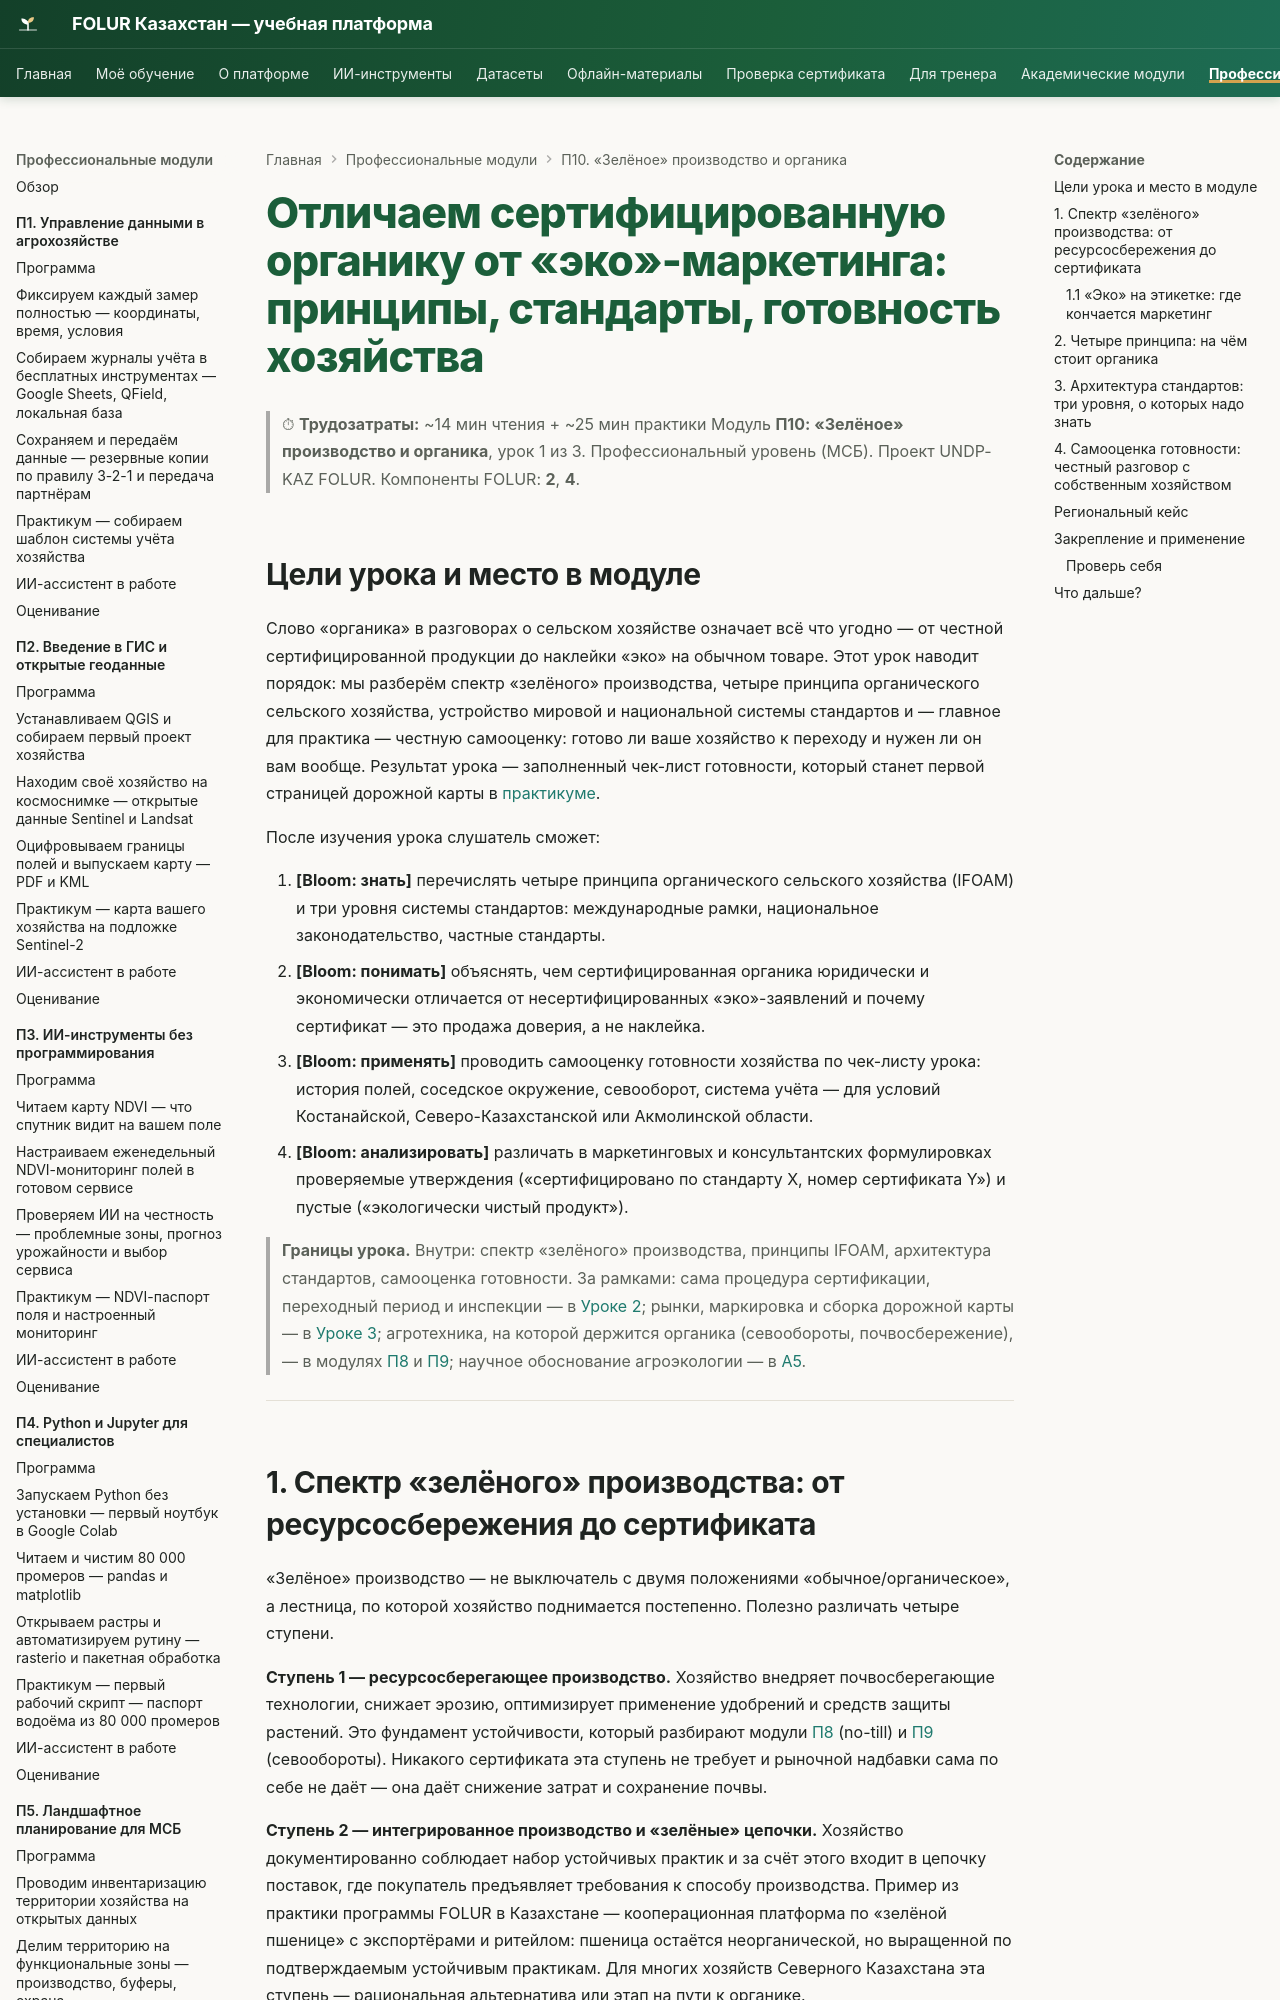

repository: vel5id/undp-kaz-folur · page: modules/p10/lectures/01-organika-bez-mifov/index.html · generator: mkdocs

# Отличаем сертифицированную органику от «эко»-маркетинга: принципы, стандарты, готовность хозяйства

> ⏱ **Трудозатраты:** ~14 мин чтения + ~25 мин практики
> Модуль **П10: «Зелёное» производство и органика**, урок 1 из 3.
> Профессиональный уровень (МСБ). Проект UNDP-KAZ FOLUR. Компоненты FOLUR: **2**, **4**.

## Цели урока и место в модуле

Слово «органика» в разговорах о сельском хозяйстве означает всё что угодно — от честной сертифицированной продукции до наклейки «эко» на обычном товаре. Этот урок наводит порядок: мы разберём спектр «зелёного» производства, четыре принципа органического сельского хозяйства, устройство мировой и национальной системы стандартов и — главное для практика — честную самооценку: готово ли ваше хозяйство к переходу и нужен ли он вам вообще. Результат урока — заполненный чек-лист готовности, который станет первой страницей дорожной карты в [практикуме](../practicum/01-dorozhnaya-karta-perekhoda.md).

После изучения урока слушатель сможет:

1. **[Bloom: знать]** перечислять четыре принципа органического сельского хозяйства (IFOAM) и три уровня системы стандартов: международные рамки, национальное законодательство, частные стандарты.
2. **[Bloom: понимать]** объяснять, чем сертифицированная органика юридически и экономически отличается от несертифицированных «эко»-заявлений и почему сертификат — это продажа доверия, а не наклейка.
3. **[Bloom: применять]** проводить самооценку готовности хозяйства по чек-листу урока: история полей, соседское окружение, севооборот, система учёта — для условий Костанайской, Северо-Казахстанской или Акмолинской области.
4. **[Bloom: анализировать]** различать в маркетинговых и консультантских формулировках проверяемые утверждения («сертифицировано по стандарту X, номер сертификата Y») и пустые («экологически чистый продукт»).

> **Границы урока.** Внутри: спектр «зелёного» производства, принципы IFOAM, архитектура стандартов, самооценка готовности. За рамками: сама процедура сертификации, переходный период и инспекции — в [Уроке 2](02-put-sertifikacii.md); рынки, маркировка и сборка дорожной карты — в [Уроке 3](03-rynok-i-dorozhnaya-karta.md); агротехника, на которой держится органика (севообороты, почвосбережение), — в модулях [П8](../../p8/index.md) и [П9](../../p9/index.md); научное обоснование агроэкологии — в [А5](../../a5/index.md).

---
